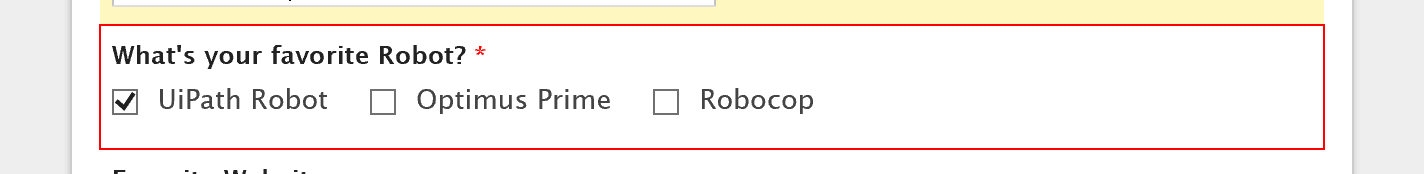
Task: Blank Project
Workflow: Main

Step 1: find the list item in window 'PWC form'

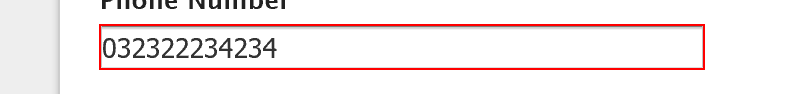
Step 2: get-text from the text box in window 'PWC form'